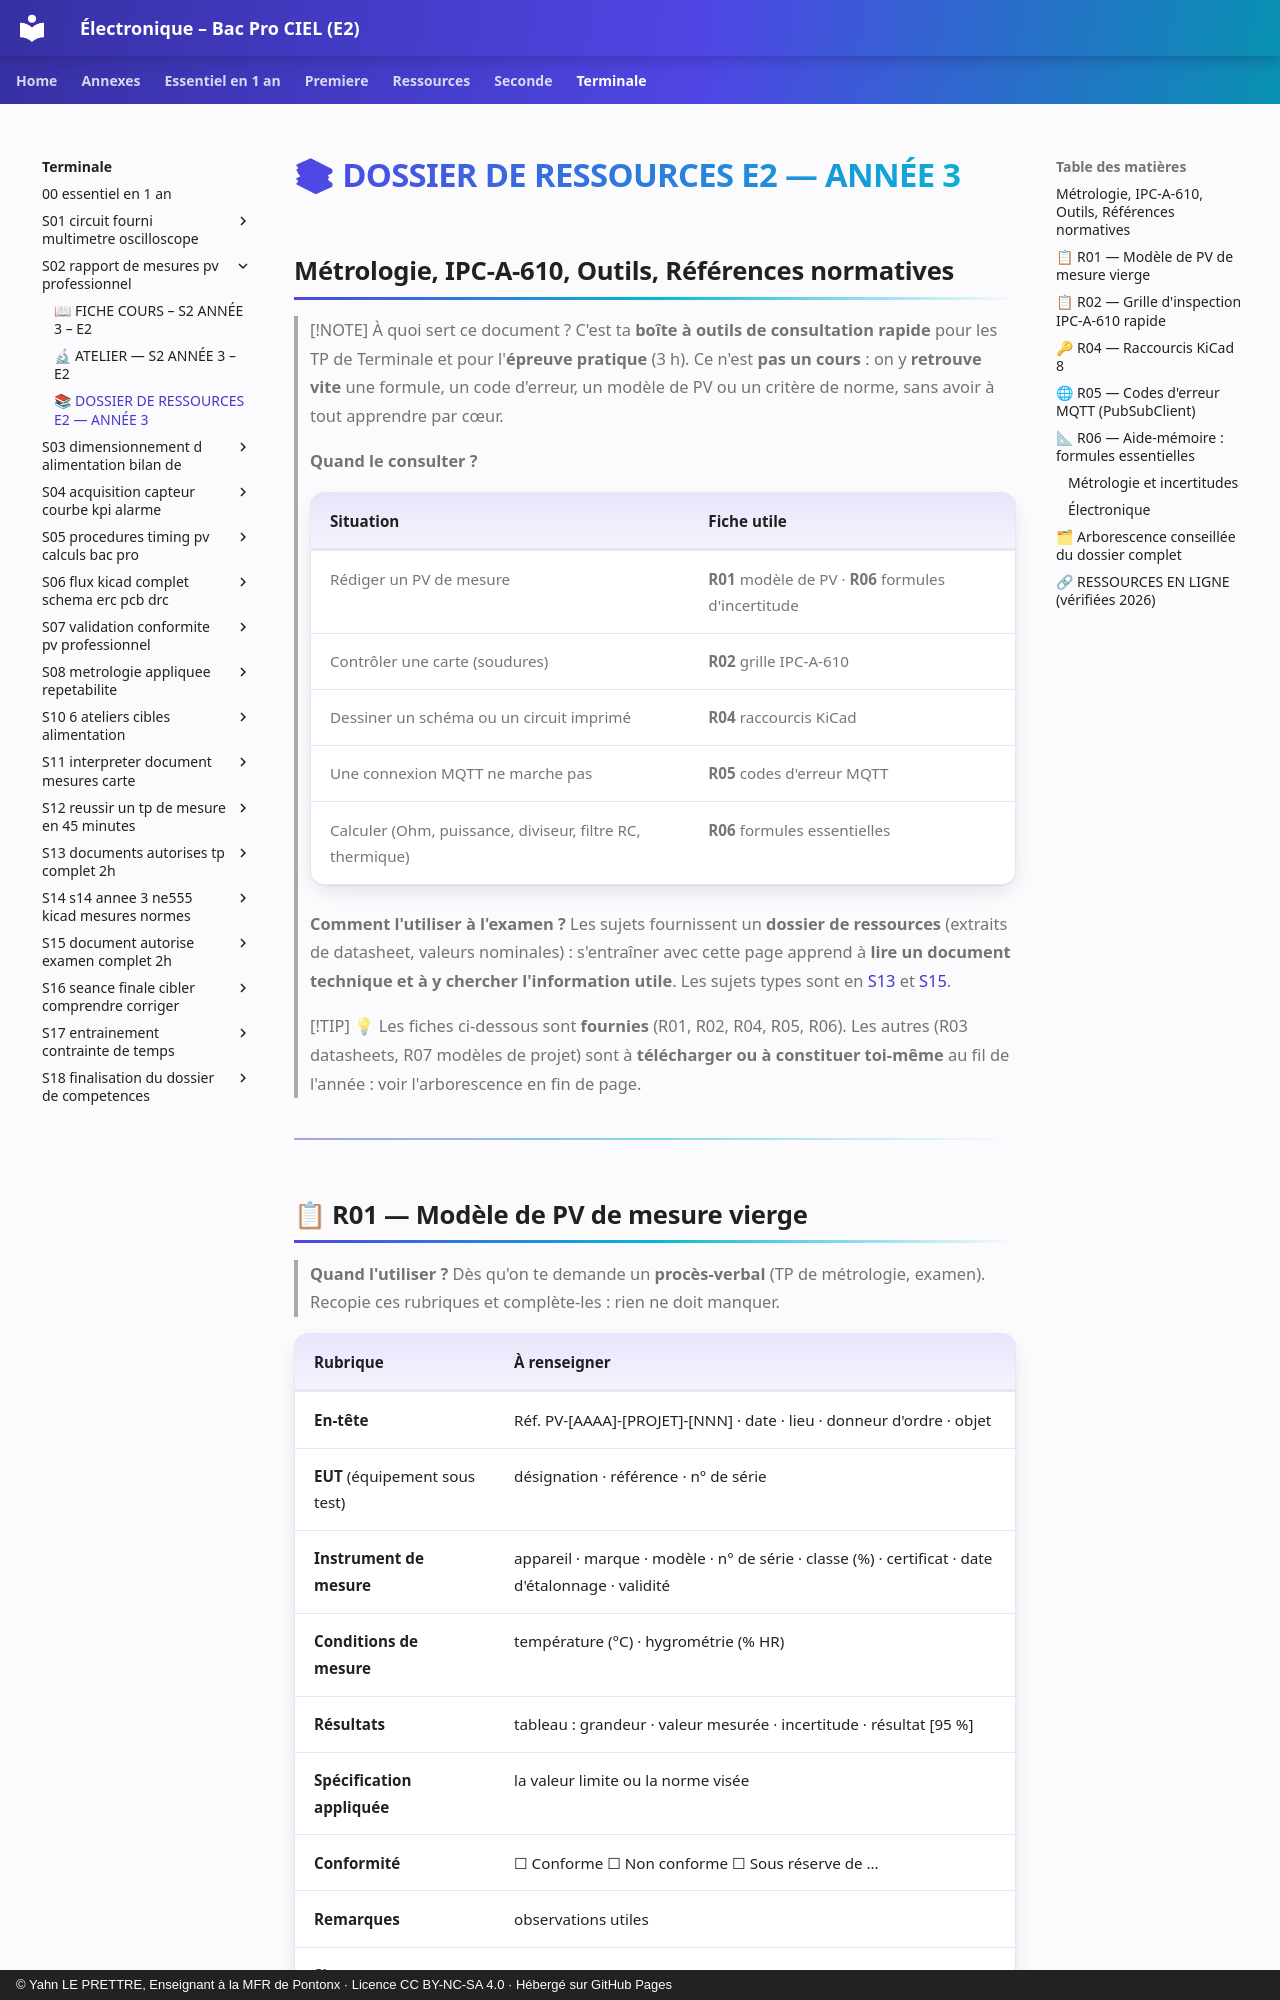

repository: YahnLP/ressources-pedagogiques · page: terminale/S02-rapport-de-mesures-pv-professionnel/annexe-dossier-de-ressources-e2-annee-3/index.html · generator: mkdocs · copyright: © Yahn LE PRETTRE, Enseignant à la MFR de Pontonx · Licence CC BY-NC-SA 4.0 · Hébergé sur GitHub Pages

# 📚 DOSSIER DE RESSOURCES E2 — ANNÉE 3
## Métrologie, IPC-A-610, Outils, Références normatives

> [!NOTE] À quoi sert ce document ?
> C'est ta **boîte à outils de consultation rapide** pour les TP de Terminale et pour l'**épreuve pratique** (3 h). Ce n'est **pas un cours** : on y **retrouve vite** une formule, un code d'erreur, un modèle de PV ou un critère de norme, sans avoir à tout apprendre par cœur.
>
> **Quand le consulter ?**
>
> | Situation | Fiche utile |
> |---|---|
> | Rédiger un PV de mesure | **R01** modèle de PV · **R06** formules d'incertitude |
> | Contrôler une carte (soudures) | **R02** grille IPC-A-610 |
> | Dessiner un schéma ou un circuit imprimé | **R04** raccourcis KiCad |
> | Une connexion MQTT ne marche pas | **R05** codes d'erreur MQTT |
> | Calculer (Ohm, puissance, diviseur, filtre RC, thermique) | **R06** formules essentielles |
>
> **Comment l'utiliser à l'examen ?** Les sujets fournissent un **dossier de ressources** (extraits de datasheet, valeurs nominales) : s'entraîner avec cette page apprend à **lire un document technique et à y chercher l'information utile**. Les sujets types sont en [S13](../S13-documents-autorises-tp-complet-2h/README.md) et [S15](../S15-document-autorise-examen-complet-2h/README.md).

> [!TIP] 💡 Les fiches ci-dessous sont **fournies** (R01, R02, R04, R05, R06). Les autres (R03 datasheets, R07 modèles de projet) sont à **télécharger ou à constituer toi-même** au fil de l'année : voir l'arborescence en fin de page.

---
